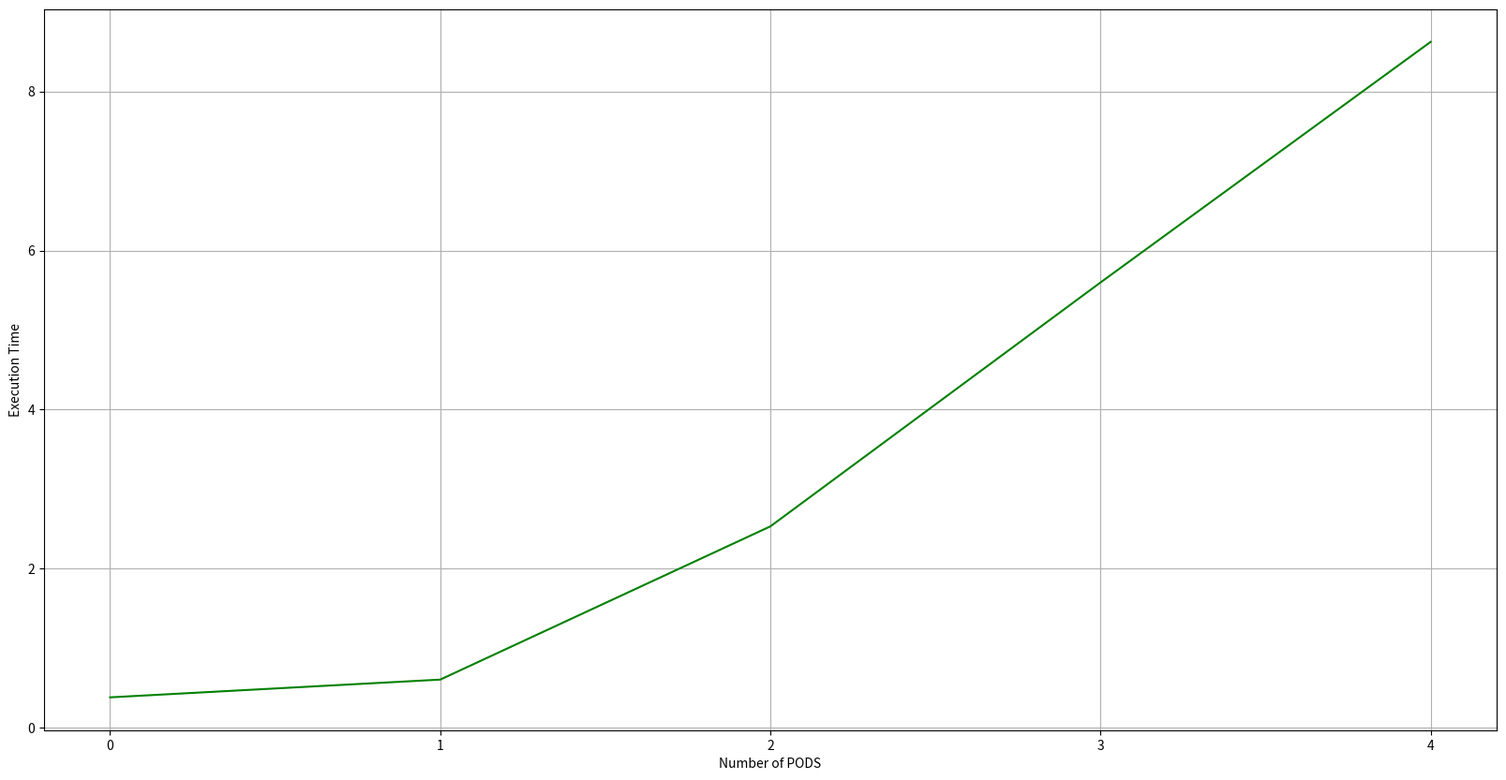

The script that saved this image:
import matplotlib.pyplot as plt

offline = [0.041387081146240234, 0.24812889099121094, 2.025507926940918, 5.046941041946411, 7.888674974441528]
online = [0.33979082107543945, 0.356090784072876, 0.5054318904876709, 0.5511560440063477,0.7350499629974365]
timelist = [sum(x) for x in zip(offline, online)]

resultimg, result = plt.subplots(figsize=(20, 10))
images, = result.plot(timelist, linestyle='-', color='green')

plt.ylabel('Execution Time')
plt.xlabel('Number of PODS')
plt.locator_params(axis='x', nbins=5)
plt.grid(True)
resultimg = plt.savefig('test.png', dpi=200) 

plt.close(resultimg)
